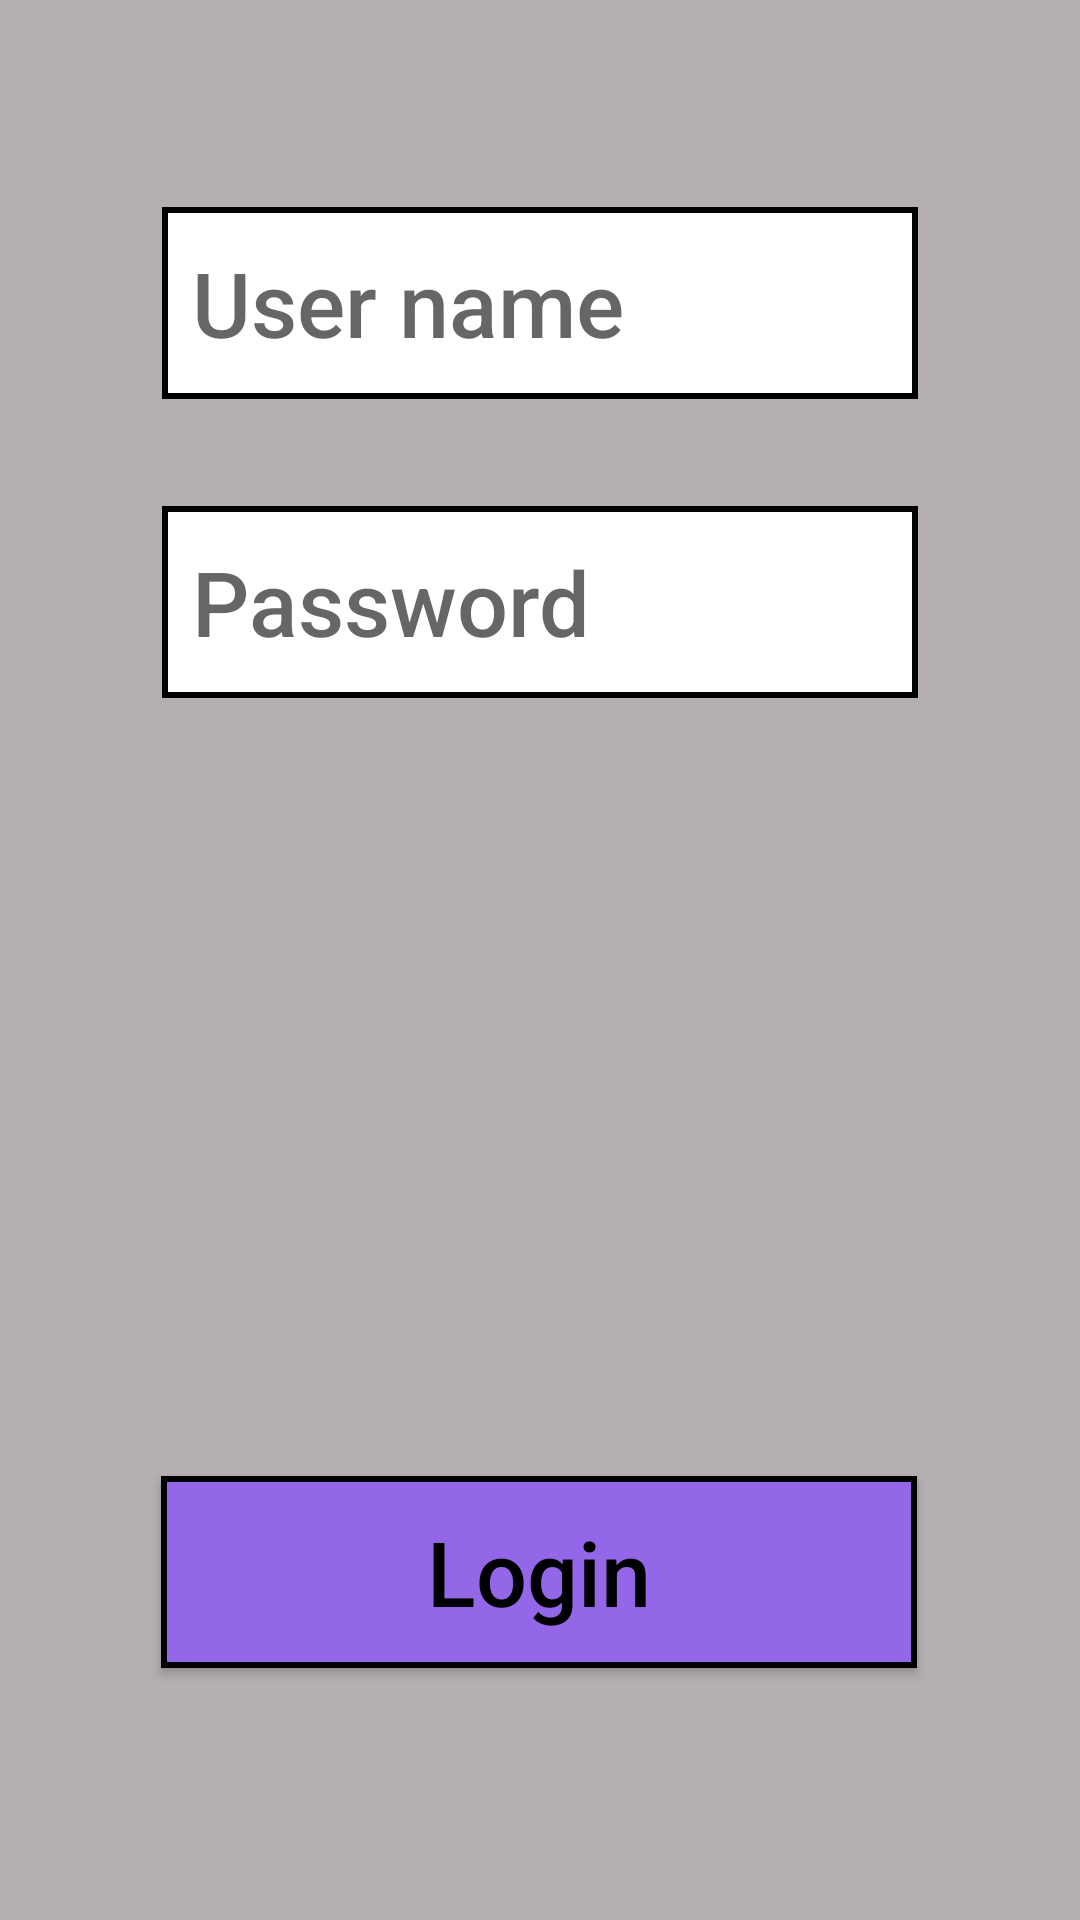

Here is an Android app screen rendered from its layout file. Give the layout XML and the strings, colors and styles it references.
<!-- AndroidManifest.xml: application theme Theme.MyAndroidTest -->
<!-- res/layout/fragment_login.xml -->
<?xml version="1.0" encoding="utf-8"?>
<androidx.constraintlayout.widget.ConstraintLayout xmlns:android="http://schemas.android.com/apk/res/android"
    xmlns:app="http://schemas.android.com/apk/res-auto"
    xmlns:tools="http://schemas.android.com/tools"
    android:layout_width="match_parent"
    android:layout_height="match_parent"
    tools:context=".LoginFragment"
    android:background="#B5AFAF">


    <EditText
        android:id="@+id/editTextTextPersonName"
        android:layout_width="0dp"
        android:layout_height="0dp"
        android:background="@drawable/edit_text_border"
        android:textSize="30dip"
        android:ems="10"
        android:hint="User name"
        android:inputType="textPersonName"
        android:paddingLeft="10dp"
        style="@android:style/TextAppearance.DeviceDefault.Medium"
        app:layout_constraintBottom_toBottomOf="parent"
        app:layout_constraintEnd_toEndOf="parent"
        app:layout_constraintStart_toStartOf="parent"
        app:layout_constraintTop_toTopOf="parent"
        app:layout_constraintVertical_bias="0.120000005"
        app:layout_constraintWidth_percent="0.7"
        app:layout_constraintHeight_percent="0.1"/>

    <EditText
        android:id="@+id/editTextTextPassword"
        style="@android:style/TextAppearance.DeviceDefault.Medium"
        android:layout_width="0dp"
        android:layout_height="0dp"
        android:background="@drawable/edit_text_border"
        android:ems="10"
        android:hint="Password"
        android:inputType="textPassword"
        android:paddingLeft="10dp"
        android:textSize="30dip"
        app:layout_constraintBottom_toBottomOf="parent"
        app:layout_constraintEnd_toEndOf="parent"
        app:layout_constraintStart_toStartOf="parent"
        app:layout_constraintTop_toBottomOf="@+id/editTextTextPersonName"
        app:layout_constraintVertical_bias="0.07999998"
        app:layout_constraintWidth_percent="0.7"
        app:layout_constraintHeight_percent="0.1"/>

    <Button
        android:id="@+id/send_button"
        style="@android:style/TextAppearance.DeviceDefault.Medium"
        android:layout_width="0dp"
        android:layout_height="0dp"
        android:background="@drawable/login_button_border"
        android:text="Login"
        android:textSize="30dip"
        android:textAllCaps="false"
        android:textColor="@color/black"
        app:layout_constraintBottom_toBottomOf="parent"
        app:layout_constraintEnd_toEndOf="parent"
        app:layout_constraintHorizontal_bias="0.498"
        app:layout_constraintStart_toStartOf="parent"
        app:layout_constraintTop_toBottomOf="@+id/imageView"
        app:layout_constraintWidth_percent="0.7"
        app:layout_constraintHeight_percent="0.1"/>

    <ProgressBar
        android:id="@+id/login_progressBar"
        style="?android:attr/progressBarStyle"
        android:layout_width="106dp"
        android:layout_height="125dp"
        app:layout_constraintBottom_toBottomOf="parent"
        app:layout_constraintEnd_toEndOf="parent"
        app:layout_constraintStart_toStartOf="parent"
        app:layout_constraintTop_toTopOf="parent"
        android:visibility="gone"/>

    <ImageView
        android:id="@+id/imageView"
        android:layout_width="0dp"
        android:layout_height="0dp"
        android:src="@drawable/udemy_image"
        app:layout_constraintBottom_toBottomOf="parent"
        app:layout_constraintEnd_toEndOf="parent"
        app:layout_constraintStart_toStartOf="parent"
        app:layout_constraintTop_toBottomOf="@+id/editTextTextPassword"
        app:layout_constraintVertical_bias="0.17000002"
        app:layout_constraintWidth_percent="0.95"
        app:layout_constraintHeight_percent="0.2"/>
</androidx.constraintlayout.widget.ConstraintLayout>
<!-- resources referenced by this layout -->
<resources>
  <!-- drawable edit_text_border (drawable) -->
  <?xml version="1.0" encoding="utf-8"?>
  <shape xmlns:android="http://schemas.android.com/apk/res/android"
      android:shape="rectangle">
      <solid android:color="@color/white" />
      <stroke android:width="2dip" android:color="@color/black" />
  </shape>
  <!-- drawable login_button_border (drawable) -->
  <?xml version="1.0" encoding="utf-8"?>
  <shape xmlns:android="http://schemas.android.com/apk/res/android"
      android:shape="rectangle">
      <solid android:color="#9466E8" />
      <stroke android:width="2dip" android:color="@color/black" />
  </shape>
  <style name="Theme.MyAndroidTest" parent="Theme.AppCompat.DayNight.NoActionBar">
          
          <item name="colorPrimary">@color/purple_500</item>
          <item name="colorPrimaryVariant">@color/purple_700</item>
          <item name="colorOnPrimary">@color/white</item>
          
          <item name="colorSecondary">@color/teal_200</item>
          <item name="colorSecondaryVariant">@color/teal_700</item>
          <item name="colorOnSecondary">@color/black</item>
          
          <item name="android:statusBarColor" tools:targetApi="l">?attr/colorPrimaryVariant</item>
          
      </style>
  <!-- not gathered from this repository: default colours our renderer supplied (Android Studio template values) -->
  <color name="purple_500">#FF6200EE</color>
  <color name="purple_700">#FF3700B3</color>
  <color name="teal_200">#FF03DAC5</color>
  <color name="teal_700">#FF018786</color>
  <color name="black">#FF000000</color>
  <color name="white">#FFFFFFFF</color>
</resources>
